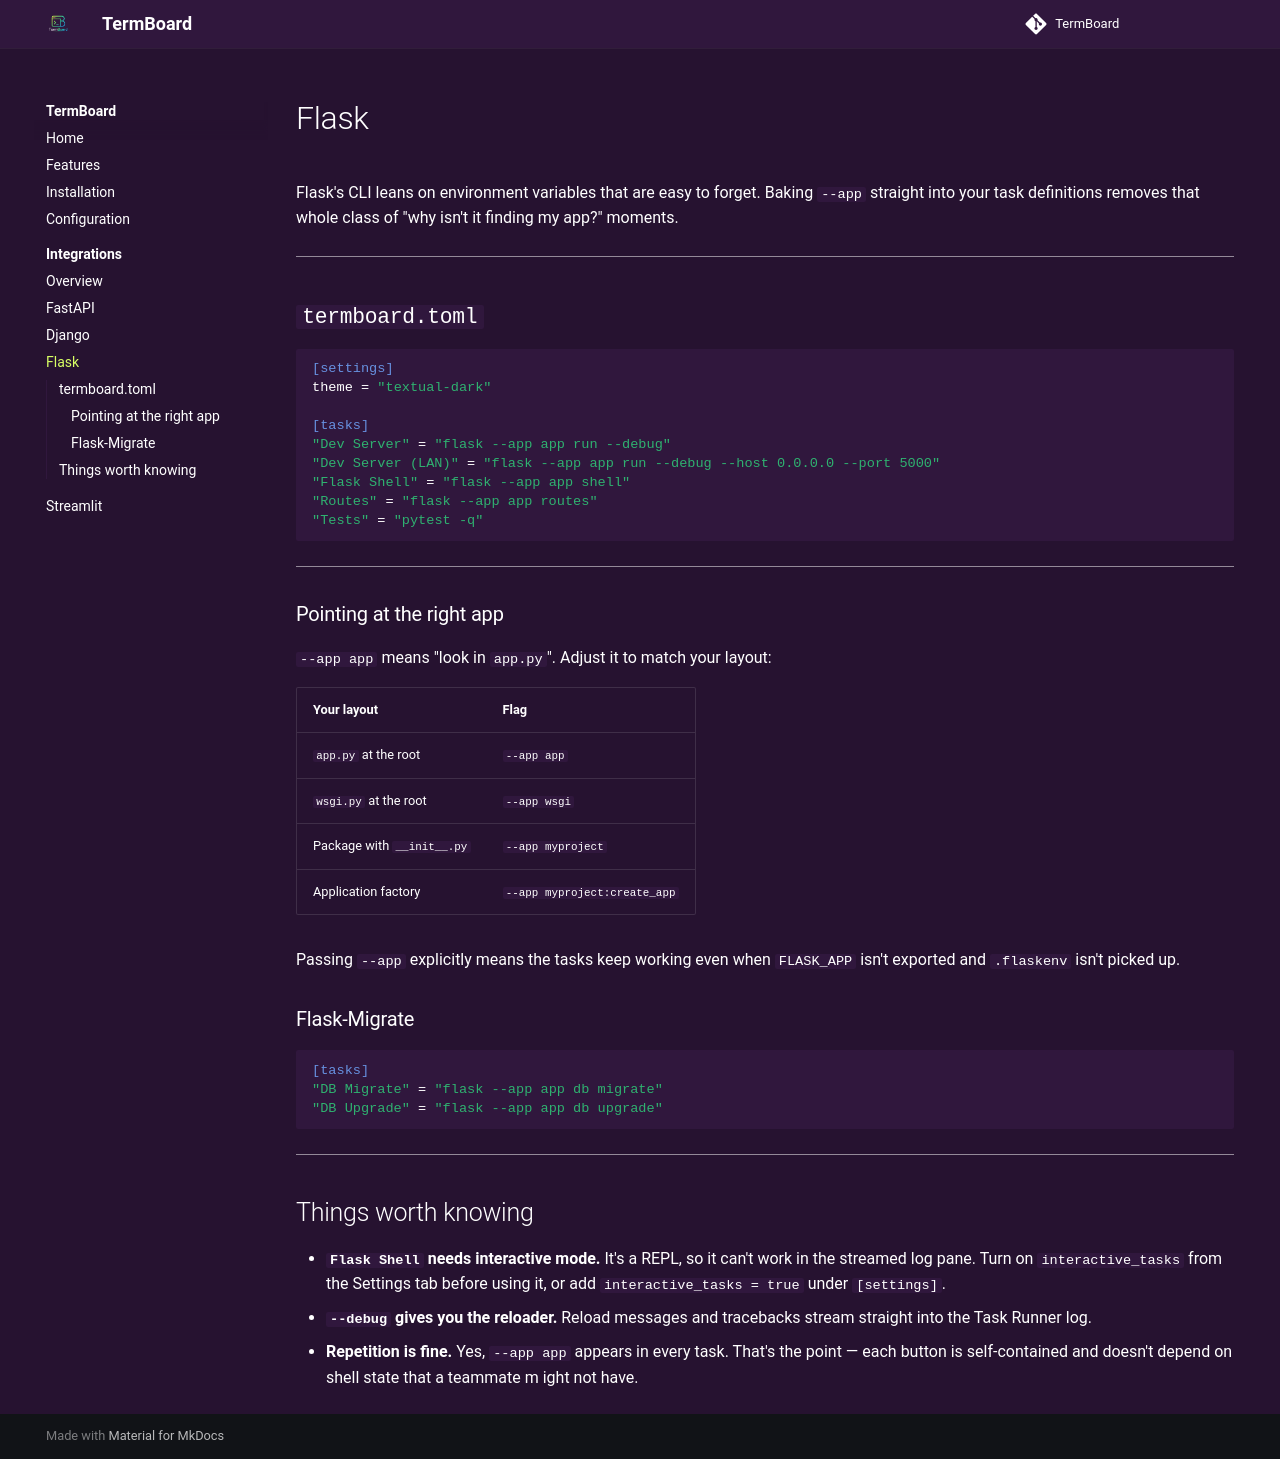

repository: HeyShinde/TermBoard · page: integrations/flask/index.html · generator: mkdocs

#  Flask

Flask's CLI leans on environment variables that are easy to forget. Baking `--app` straight into your task definitions removes that whole class of "why isn't it finding my app?" moments.

---

## `termboard.toml`

```toml
[settings]
theme = "textual-dark"

[tasks]
"Dev Server" = "flask --app app run --debug"
"Dev Server (LAN)" = "flask --app app run --debug --host 0.0.0.0 --port 5000"
"Flask Shell" = "flask --app app shell"
"Routes" = "flask --app app routes"
"Tests" = "pytest -q"
```

---

### Pointing at the right app

`--app app` means "look in `app.py`". Adjust it to match your layout:

| Your layout | Flag |
| --- | --- |
| `app.py` at the root | `--app app` |
| `wsgi.py` at the root | `--app wsgi` |
| Package with `__init__.py` | `--app myproject` |
| Application factory | `--app myproject:create_app` |

Passing `--app` explicitly means the tasks keep working even when `FLASK_APP` isn't exported and `.flaskenv` isn't picked up.

### Flask-Migrate

```toml
[tasks]
"DB Migrate" = "flask --app app db migrate"
"DB Upgrade" = "flask --app app db upgrade"
```

---

## Things worth knowing

- **`Flask Shell` needs interactive mode.** It's a REPL, so it can't work in the streamed log pane. Turn on `interactive_tasks` from the Settings tab before using it, or add `interactive_tasks = true` under `[settings]`.
- **`--debug` gives you the reloader.** Reload messages and tracebacks stream straight into the Task Runner log.
- **Repetition is fine.** Yes, `--app app` appears in every task. That's the point — each button is self-contained and doesn't depend on shell state that a teammate m
ight not have.
